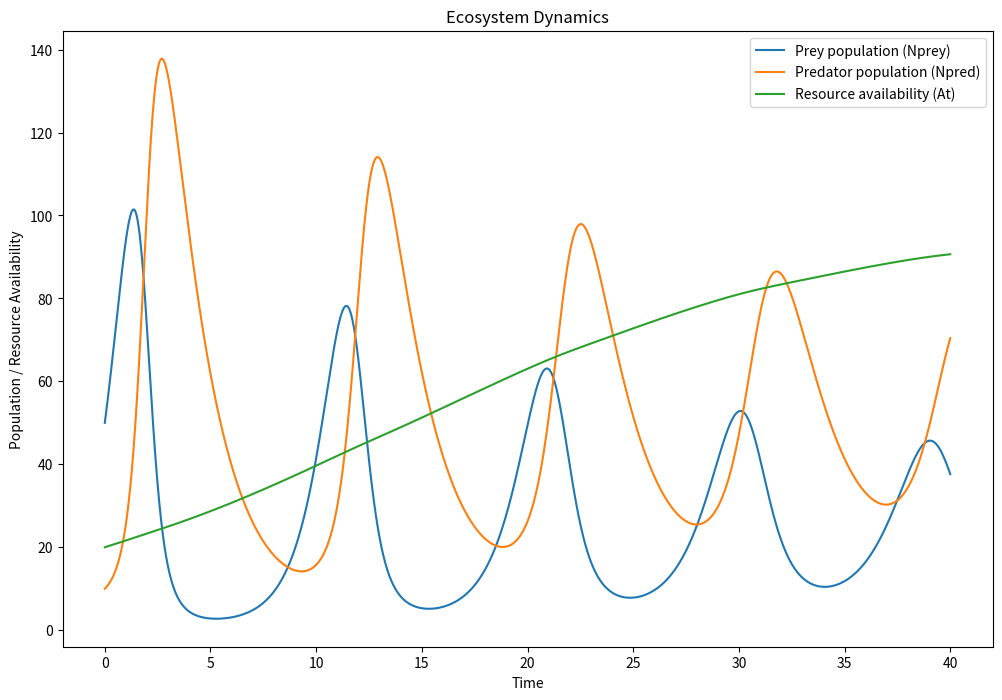

Source code (Python):
import numpy as np
from scipy.integrate import odeint
import matplotlib.pyplot as plt


# Define the model
def model(y, t, params):
    Nprey, Npred, At = y
    Rt, rprey, K, rpred, alpha_prey, beta_prey, rA, KA, h, k = params

    # The equations
    # dRt_dt = gamma * (At - Athreshold) * (Rt / Rmax)
    dNprey_dt = rprey * Nprey * (1 - Nprey / K) - alpha_prey * Nprey * Npred
    dNpred_dt = -rpred * Npred + beta_prey * Nprey * Npred
    dAt_dt = rA * At * (1 - At / KA) - At * (1 / (1 + np.exp(k * (Rt - 1)))) * Npred



    return [dNprey_dt, dNpred_dt, dAt_dt]


# Initial conditions
Nprey0 = 50  # Initial prey population
Npred0 = 10  # Initial predator population
At0 = 20     # Initial human activity level


# Parameters (these are arbitrary example values)
rprey = 1.1  # Prey growth rate
K = 500      # Carrying capacity for prey
alpha_prey = 0.02  # Predation coefficient
rpred = 0.5       # Predator decay rate
beta_prey = 0.02  # Predator growth coefficient due to prey
rA = 0.1          # Resource availability growth rate
KA = 100          # Carrying capacity for resources
h = 0.1           # Human activity impact factor
Rt = 2          # Gender ratio coefficient, assumed constant
theta = 2
k = 10


params = [Rt, rprey, K, rpred, alpha_prey, beta_prey, rA, KA, h, k]

# Time vector
t = np.linspace(0, 40, 10000)  # From time 0 to 100 with 1000 points

# Solve ODE
solution = odeint(model, [Nprey0, Npred0, At0], t, args=(params,))

# Plot results
plt.figure(figsize=(12, 8))
plt.plot(t, solution[:, 0], label='Prey population (Nprey)')
plt.plot(t, solution[:, 1], label='Predator population (Npred)')
plt.plot(t, solution[:, 2], label='Resource availability (At)')
plt.legend()
plt.xlabel('Time')
plt.ylabel('Population / Resource Availability')
plt.title('Ecosystem Dynamics')
plt.show()